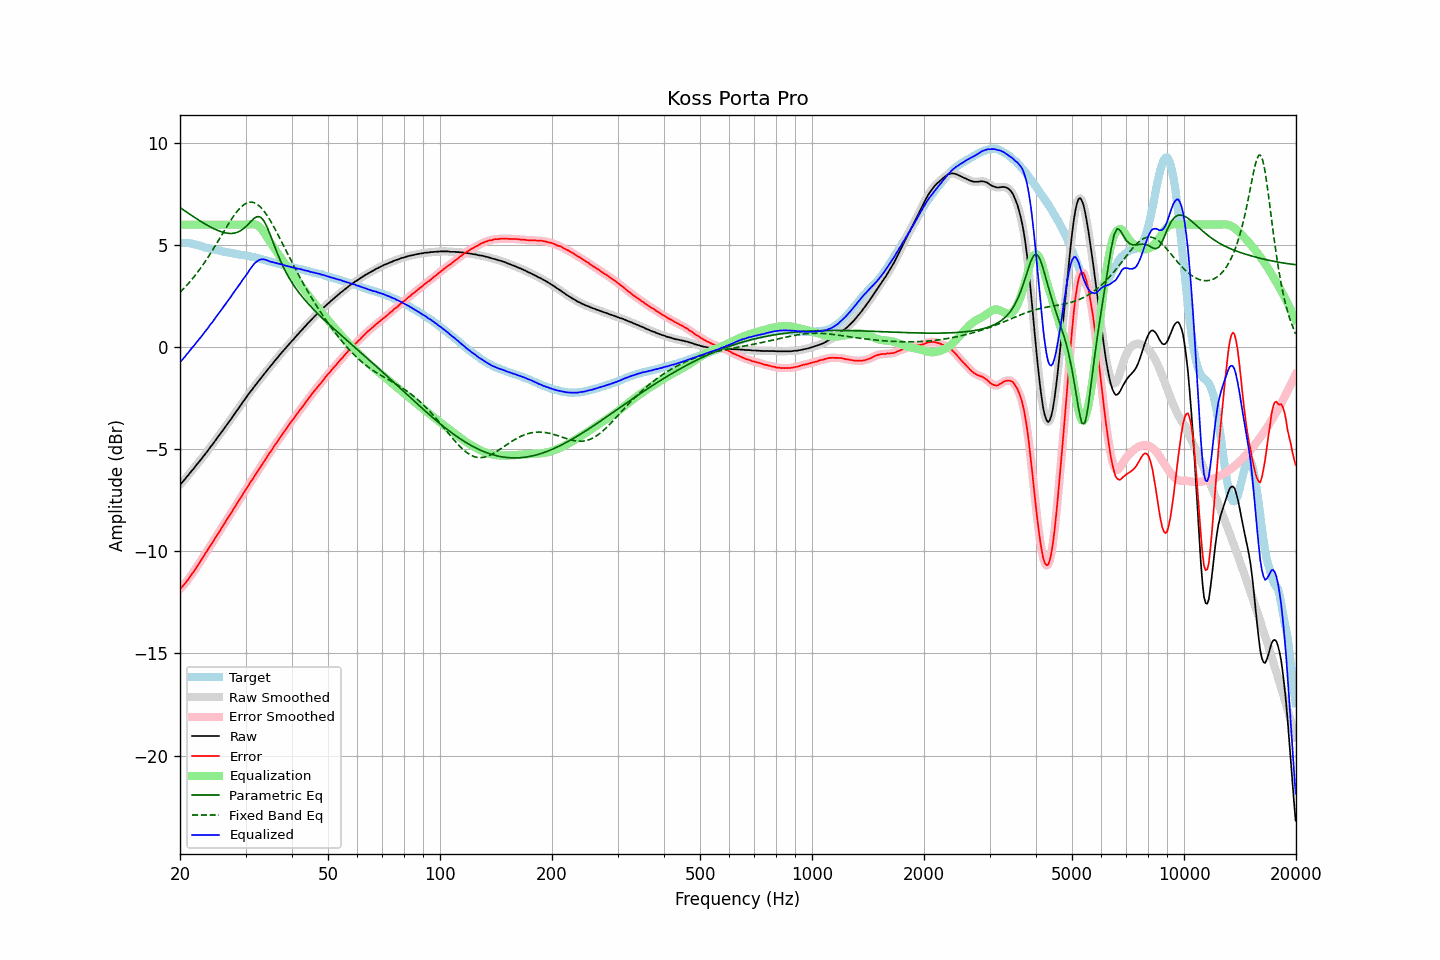

Data behind this chart, as committed beside it:
frequency, raw, error, smoothed, error_smoothed, equalization, parametric_eq, fixed_band_eq, equalized_raw, equalized_smoothed, target
20.00, -6.73, -11.84, -6.74, -11.84, 6.00, 6.84, 2.69, -0.73, -0.74, 5.11
20.20, -6.65, -11.76, -6.65, -11.76, 6.00, 6.78, 2.76, -0.65, -0.65, 5.11
20.40, -6.56, -11.67, -6.56, -11.67, 6.00, 6.73, 2.84, -0.56, -0.56, 5.11
20.61, -6.47, -11.58, -6.47, -11.58, 6.00, 6.67, 2.93, -0.47, -0.47, 5.11
20.81, -6.37, -11.48, -6.38, -11.48, 6.00, 6.62, 3.01, -0.37, -0.38, 5.11
21.02, -6.28, -11.39, -6.28, -11.38, 6.00, 6.56, 3.10, -0.28, -0.28, 5.11
21.23, -6.18, -11.27, -6.18, -11.27, 6.00, 6.51, 3.19, -0.18, -0.18, 5.09
21.44, -6.08, -11.16, -6.09, -11.16, 6.00, 6.46, 3.28, -0.08, -0.09, 5.08
21.66, -5.99, -11.05, -5.99, -11.05, 6.00, 6.41, 3.37, 0.01, 0.01, 5.06
21.87, -5.90, -10.94, -5.90, -10.93, 6.00, 6.35, 3.47, 0.10, 0.10, 5.03
22.09, -5.79, -10.82, -5.80, -10.82, 6.00, 6.30, 3.57, 0.21, 0.20, 5.02
22.31, -5.70, -10.69, -5.70, -10.70, 6.00, 6.25, 3.68, 0.30, 0.30, 4.99
22.54, -5.60, -10.58, -5.60, -10.58, 6.00, 6.20, 3.78, 0.40, 0.40, 4.97
22.76, -5.50, -10.45, -5.50, -10.45, 6.00, 6.15, 3.89, 0.50, 0.50, 4.95
22.99, -5.40, -10.32, -5.40, -10.32, 6.00, 6.11, 4.00, 0.60, 0.60, 4.92
23.22, -5.30, -10.19, -5.30, -10.20, 6.00, 6.06, 4.11, 0.70, 0.70, 4.89
23.45, -5.20, -10.07, -5.20, -10.08, 6.00, 6.01, 4.23, 0.80, 0.80, 4.87
23.69, -5.10, -9.96, -5.10, -9.95, 6.00, 5.97, 4.35, 0.90, 0.90, 4.86
23.92, -4.99, -9.83, -4.99, -9.83, 6.00, 5.92, 4.47, 1.01, 1.01, 4.84
24.16, -4.88, -9.71, -4.89, -9.71, 6.00, 5.88, 4.59, 1.12, 1.11, 4.83
24.40, -4.79, -9.60, -4.79, -9.59, 6.00, 5.84, 4.72, 1.21, 1.21, 4.81
24.65, -4.68, -9.47, -4.68, -9.47, 6.00, 5.80, 4.85, 1.32, 1.32, 4.79
24.89, -4.57, -9.34, -4.57, -9.34, 6.00, 5.76, 4.97, 1.43, 1.43, 4.76
25.14, -4.46, -9.21, -4.46, -9.21, 6.00, 5.73, 5.10, 1.54, 1.54, 4.75
25.39, -4.35, -9.08, -4.36, -9.09, 6.00, 5.70, 5.23, 1.65, 1.64, 4.73
25.65, -4.25, -8.98, -4.25, -8.96, 6.00, 5.67, 5.37, 1.75, 1.75, 4.72
25.91, -4.15, -8.84, -4.14, -8.84, 6.00, 5.64, 5.50, 1.85, 1.86, 4.69
26.16, -4.03, -8.71, -4.03, -8.71, 6.00, 5.62, 5.63, 1.97, 1.97, 4.68
26.43, -3.92, -8.59, -3.92, -8.59, 6.00, 5.60, 5.76, 2.08, 2.08, 4.67
26.69, -3.81, -8.46, -3.81, -8.46, 6.00, 5.58, 5.89, 2.19, 2.19, 4.65
26.96, -3.70, -8.34, -3.71, -8.34, 6.00, 5.57, 6.02, 2.30, 2.29, 4.64
27.23, -3.59, -8.22, -3.60, -8.22, 6.00, 5.57, 6.14, 2.41, 2.40, 4.62
27.50, -3.49, -8.11, -3.49, -8.10, 6.00, 5.57, 6.26, 2.51, 2.51, 4.61
27.77, -3.37, -7.96, -3.38, -7.97, 6.00, 5.57, 6.38, 2.63, 2.62, 4.59
28.05, -3.26, -7.84, -3.26, -7.84, 6.00, 5.58, 6.49, 2.74, 2.74, 4.58
28.33, -3.15, -7.71, -3.15, -7.71, 6.00, 5.61, 6.59, 2.85, 2.85, 4.56
28.62, -3.04, -7.59, -3.04, -7.59, 6.00, 5.63, 6.69, 2.96, 2.96, 4.55
28.90, -2.93, -7.47, -2.93, -7.46, 6.00, 5.67, 6.78, 3.07, 3.07, 4.54
29.19, -2.82, -7.34, -2.82, -7.34, 6.00, 5.72, 6.86, 3.18, 3.18, 4.51
29.48, -2.70, -7.21, -2.71, -7.22, 6.00, 5.77, 6.93, 3.30, 3.29, 4.51
29.78, -2.59, -7.09, -2.60, -7.09, 6.00, 5.83, 6.99, 3.41, 3.40, 4.50
30.08, -2.48, -6.97, -2.49, -6.97, 6.00, 5.91, 7.03, 3.52, 3.51, 4.49
30.38, -2.38, -6.85, -2.38, -6.85, 6.00, 5.98, 7.07, 3.62, 3.62, 4.47
30.68, -2.26, -6.72, -2.27, -6.72, 6.01, 6.07, 7.09, 3.75, 3.74, 4.45
30.99, -2.15, -6.59, -2.16, -6.60, 6.02, 6.15, 7.10, 3.86, 3.86, 4.43
31.30, -2.06, -6.48, -2.06, -6.48, 6.02, 6.23, 7.09, 3.96, 3.97, 4.42
31.61, -1.95, -6.36, -1.96, -6.36, 6.02, 6.30, 7.08, 4.07, 4.06, 4.41
31.93, -1.85, -6.24, -1.86, -6.24, 6.00, 6.35, 7.04, 4.15, 4.14, 4.39
32.24, -1.76, -6.11, -1.76, -6.12, 5.97, 6.39, 7.00, 4.21, 4.21, 4.35
32.57, -1.65, -6.00, -1.66, -6.00, 5.91, 6.39, 6.93, 4.26, 4.26, 4.34
32.89, -1.55, -5.88, -1.55, -5.87, 5.84, 6.37, 6.87, 4.29, 4.29, 4.33
33.22, -1.45, -5.75, -1.45, -5.75, 5.76, 6.29, 6.78, 4.30, 4.30, 4.30
33.55, -1.35, -5.63, -1.35, -5.63, 5.65, 6.20, 6.69, 4.30, 4.30, 4.28
33.89, -1.25, -5.51, -1.25, -5.51, 5.54, 6.06, 6.58, 4.28, 4.28, 4.26
34.23, -1.15, -5.39, -1.15, -5.39, 5.41, 5.91, 6.47, 4.26, 4.26, 4.24
34.57, -1.05, -5.27, -1.06, -5.27, 5.28, 5.72, 6.35, 4.23, 4.22, 4.21
34.92, -0.96, -5.15, -0.96, -5.15, 5.15, 5.53, 6.22, 4.19, 4.19, 4.19
35.27, -0.86, -5.04, -0.86, -5.04, 5.04, 5.32, 6.08, 4.17, 4.17, 4.18
35.62, -0.76, -4.92, -0.77, -4.92, 4.92, 5.11, 5.94, 4.16, 4.15, 4.15
35.97, -0.67, -4.80, -0.67, -4.80, 4.80, 4.91, 5.80, 4.13, 4.13, 4.13
... 635 more rows
